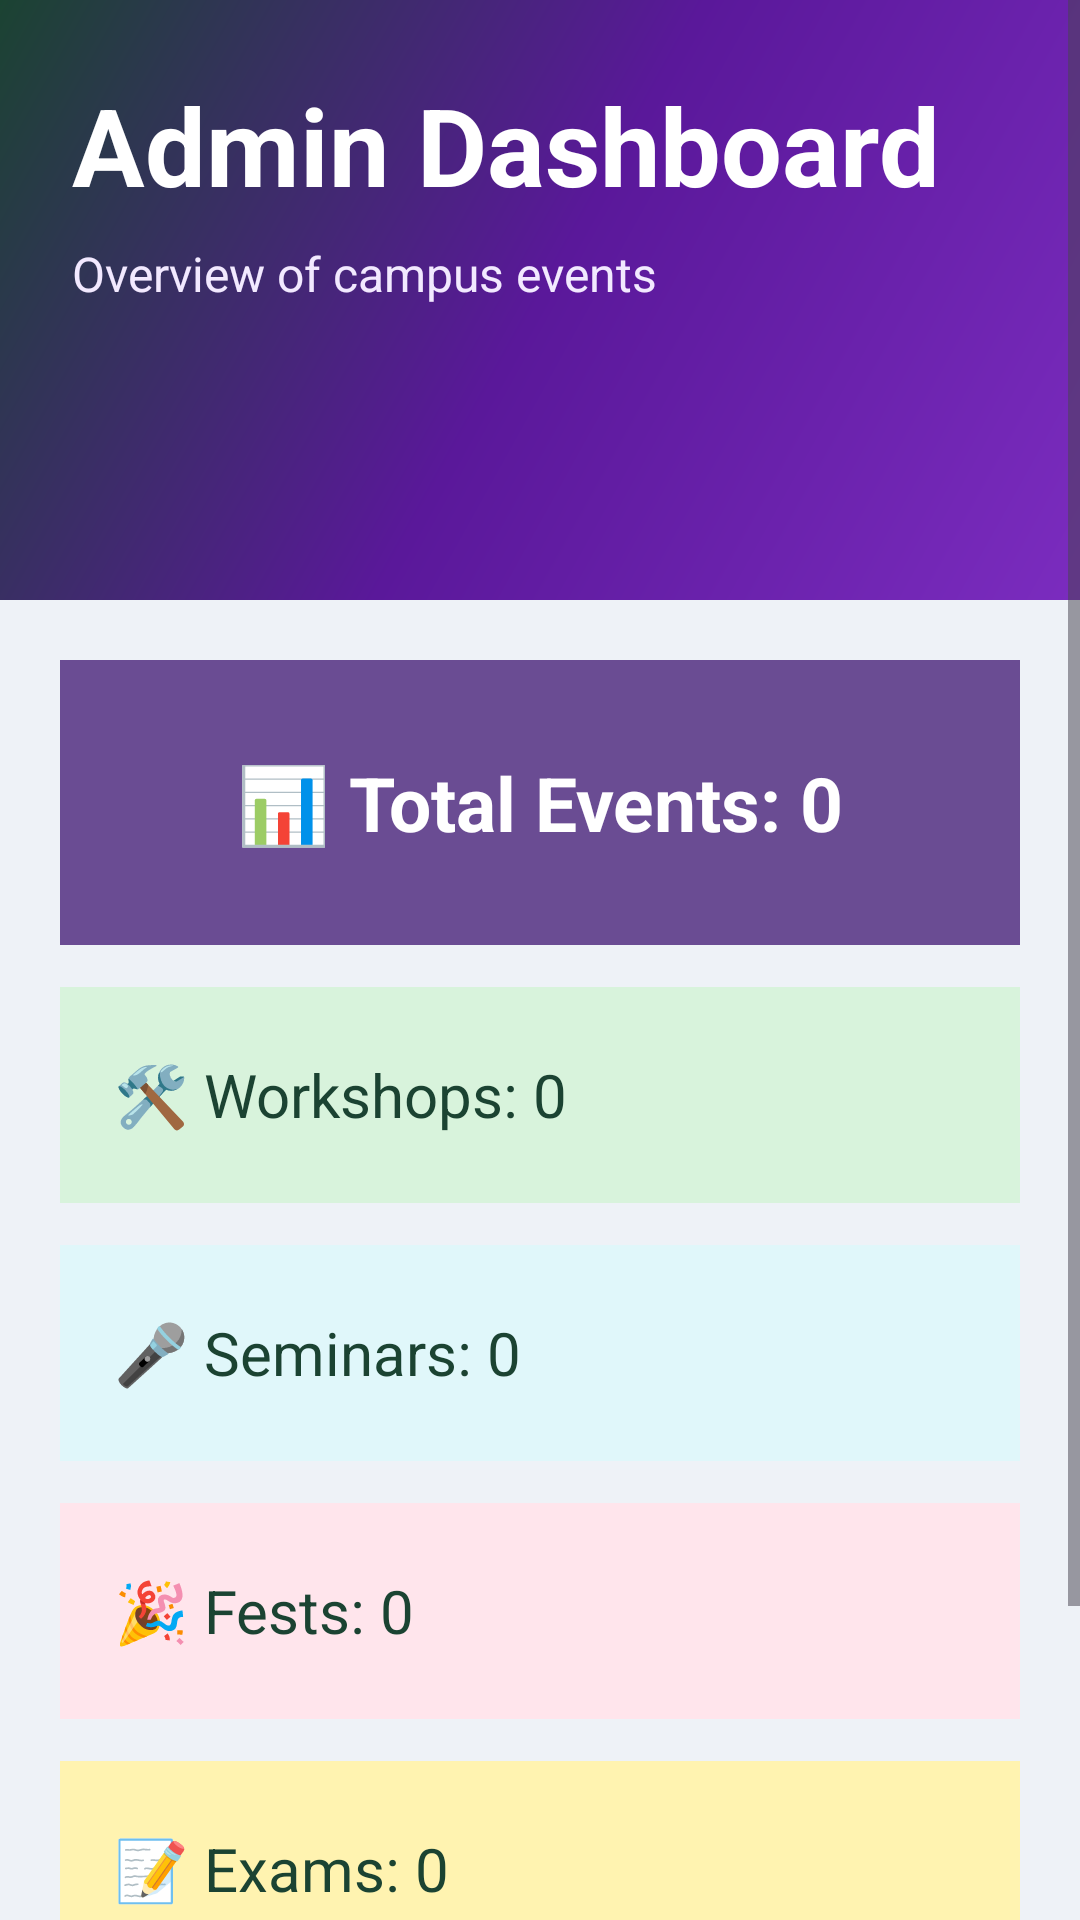

Produce the Android XML layout that renders to this screen, including the resource entries it uses.
<!-- AndroidManifest.xml: application theme Theme.CollegeAlert -->
<!-- res/layout/activity_dashboard.xml -->
<?xml version="1.0" encoding="utf-8"?>
<ScrollView xmlns:android="http://schemas.android.com/apk/res/android"
    android:layout_width="match_parent"
    android:layout_height="match_parent"
    android:background="@drawable/bg_screen">

    <LinearLayout
        android:layout_width="match_parent"
        android:layout_height="wrap_content"
        android:orientation="vertical">

        <LinearLayout
            android:layout_width="match_parent"
            android:layout_height="200dp"
            android:orientation="vertical"
            android:padding="24dp"
            android:background="@drawable/bg_header_gradient">

            <TextView
                android:layout_width="match_parent"
                android:layout_height="wrap_content"
                android:text="Admin Dashboard"
                android:textSize="36sp"
                android:textStyle="bold"
                android:textColor="#FFFFFF" />

            <TextView
                android:layout_width="match_parent"
                android:layout_height="wrap_content"
                android:text="Overview of campus events"
                android:textSize="16sp"
                android:textColor="#F2E9FF"
                android:layout_marginTop="8dp" />

        </LinearLayout>

        <LinearLayout
            android:layout_width="match_parent"
            android:layout_height="wrap_content"
            android:orientation="vertical"
            android:padding="20dp">

            <TextView
                android:id="@+id/totalEventsText"
                android:layout_width="match_parent"
                android:layout_height="95dp"
                android:text="📊 Total Events: 0"
                android:textSize="25sp"
                android:textStyle="bold"
                android:textColor="#FFFFFF"
                android:gravity="center"
                android:background="#6A4C93" />

            <TextView
                android:id="@+id/workshopText"
                android:layout_width="match_parent"
                android:layout_height="72dp"
                android:text="🛠 Workshops: 0"
                android:textSize="20sp"
                android:textColor="#1B4332"
                android:gravity="center_vertical"
                android:paddingStart="18dp"
                android:background="#D8F3DC"
                android:layout_marginTop="14dp" />

            <TextView
                android:id="@+id/seminarText"
                android:layout_width="match_parent"
                android:layout_height="72dp"
                android:text="🎤 Seminars: 0"
                android:textSize="20sp"
                android:textColor="#1B4332"
                android:gravity="center_vertical"
                android:paddingStart="18dp"
                android:background="#E0F7FA"
                android:layout_marginTop="14dp" />

            <TextView
                android:id="@+id/festText"
                android:layout_width="match_parent"
                android:layout_height="72dp"
                android:text="🎉 Fests: 0"
                android:textSize="20sp"
                android:textColor="#1B4332"
                android:gravity="center_vertical"
                android:paddingStart="18dp"
                android:background="#FFE5EC"
                android:layout_marginTop="14dp" />

            <TextView
                android:id="@+id/examText"
                android:layout_width="match_parent"
                android:layout_height="72dp"
                android:text="📝 Exams: 0"
                android:textSize="20sp"
                android:textColor="#1B4332"
                android:gravity="center_vertical"
                android:paddingStart="18dp"
                android:background="#FFF3B0"
                android:layout_marginTop="14dp" />

            <TextView
                android:id="@+id/noticeText"
                android:layout_width="match_parent"
                android:layout_height="72dp"
                android:text="📢 Notices: 0"
                android:textSize="20sp"
                android:textColor="#1B4332"
                android:gravity="center_vertical"
                android:paddingStart="18dp"
                android:background="#EEE6FF"
                android:layout_marginTop="14dp" />

        </LinearLayout>

    </LinearLayout>

</ScrollView>
<!-- resources referenced by this layout -->
<resources>
  <!-- drawable bg_header_gradient (drawable) -->
  <?xml version="1.0" encoding="utf-8"?>
  <shape xmlns:android="http://schemas.android.com/apk/res/android">
  
      <gradient
          android:startColor="#7B2CBF"
          android:centerColor="#5A189A"
          android:endColor="#1B4332"
          android:angle="135" />
  
  </shape>
  <!-- drawable bg_screen (drawable) -->
  <?xml version="1.0" encoding="utf-8"?>
  <shape xmlns:android="http://schemas.android.com/apk/res/android">
  
      <solid android:color="#EEF2F7" />
  
  </shape>
  <style name="Theme.CollegeAlert" parent="Theme.Material3.DayNight.NoActionBar">
  
          <item name="colorPrimary">#6A4C93</item>
          <item name="colorSecondary">#1B4332</item>
  
          <item name="android:statusBarColor">#6A4C93</item>
  
      </style>
</resources>
